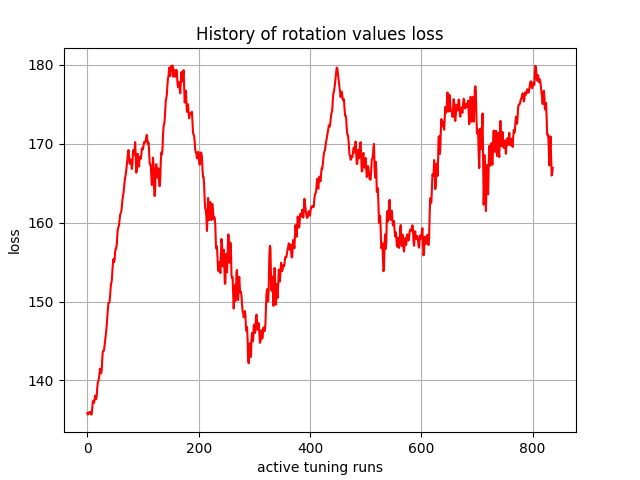

Source data for this figure (header and first rows):
, 0
0, 135.9
1, 135.7
2, 135.8
3, 135.9
4, 136
5, 136
6, 135.8
7, 135.7
8, 135.7
9, 136.6
10, 137.3
11, 137.4
12, 137.1
13, 137.5
14, 138.1
15, 137.9
16, 137.6
17, 138
18, 139.1
19, 139.8
20, 139.9
21, 140.3
22, 140.9
23, 141.5
24, 141.2
25, 140.9
26, 141.3
27, 142.8
28, 143.7
29, 143.8
30, 143.8
31, 144.4
32, 144.9
33, 145.5
34, 146.2
35, 147
36, 148
37, 149
38, 149.8
39, 149.8
40, 150
41, 150.7
42, 151.7
43, 152.3
44, 152.7
45, 153.7
46, 154.8
47, 155.4
48, 155
49, 155.2
50, 156.3
51, 156.7
52, 156.7
53, 157.2
54, 158.4
55, 159.2
56, 159.4
57, 159.6
58, 160.4
59, 161
... 777 more rows
